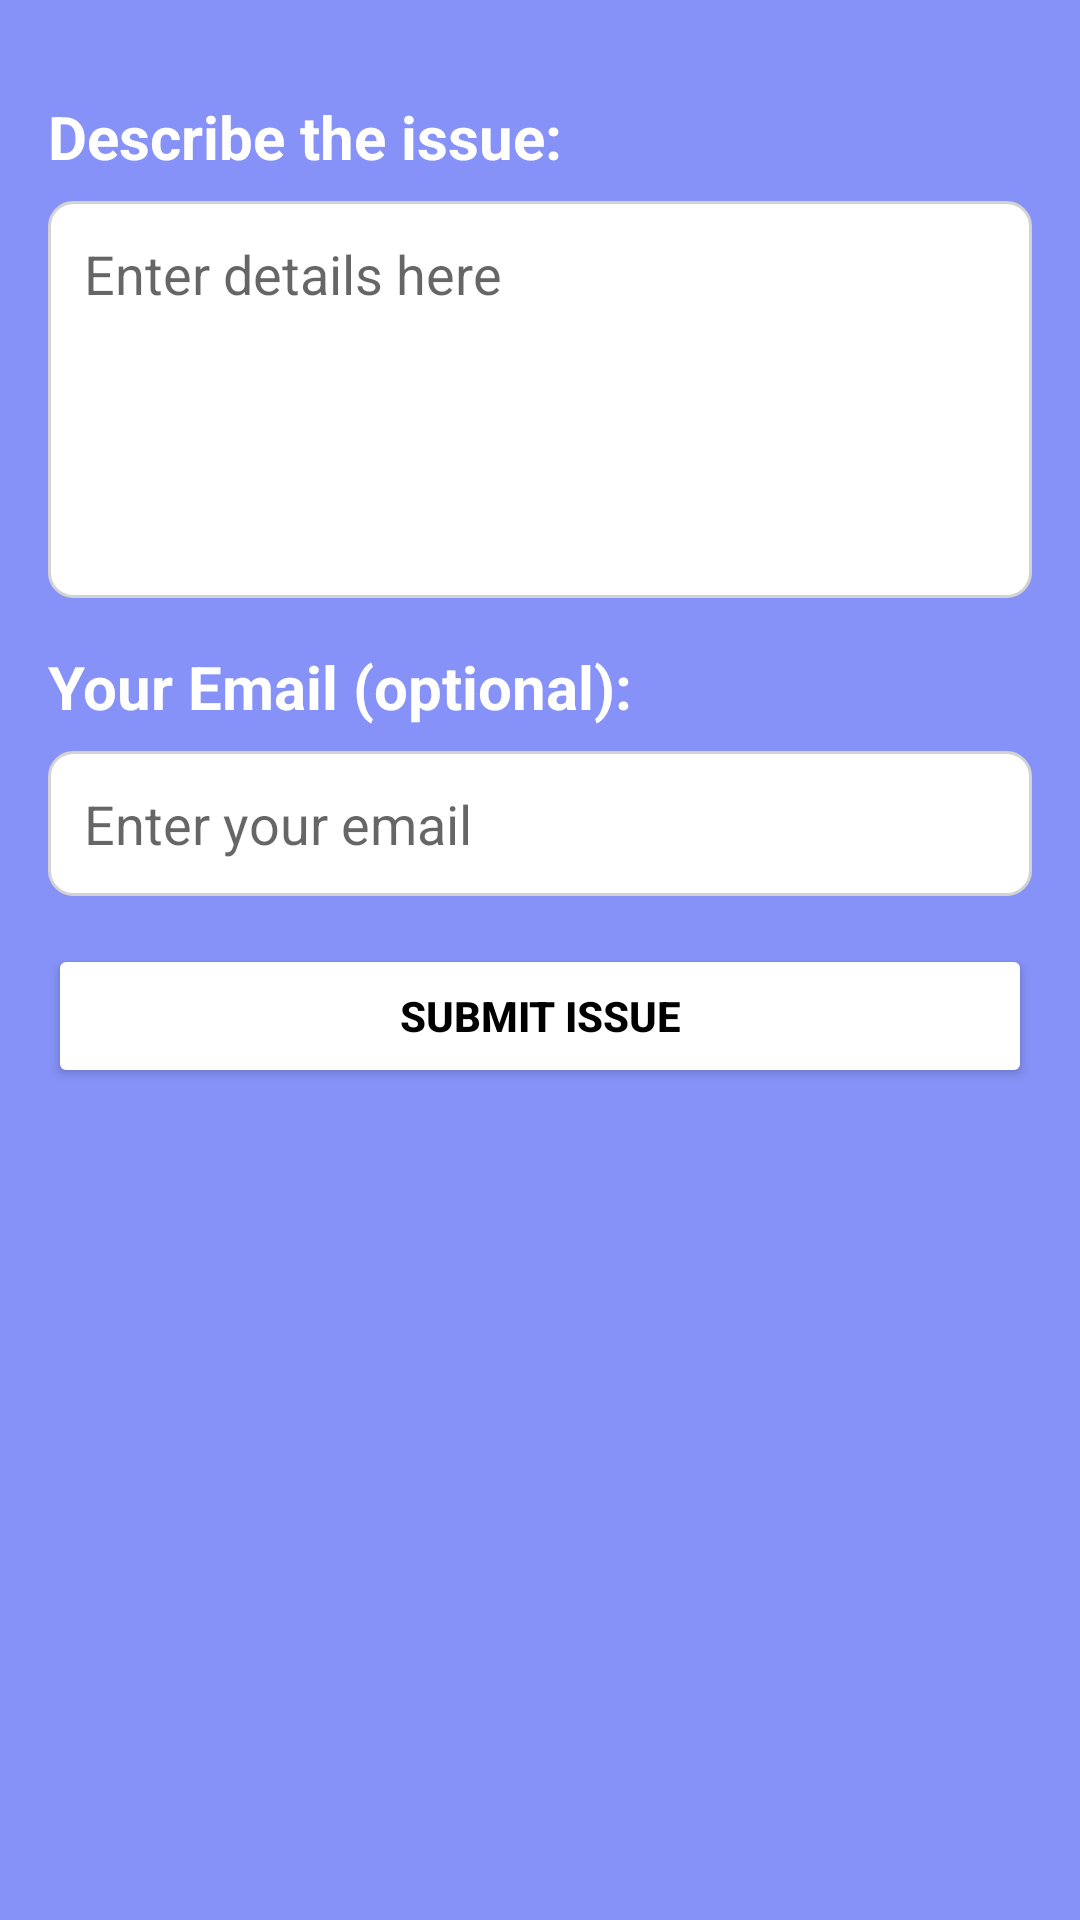

The Android layout XML behind this screen, and the referenced resources:
<!-- AndroidManifest.xml: application theme Theme.WellCheck -->
<!-- res/layout/activity_issue.xml -->
<?xml version="1.0" encoding="utf-8"?>
<LinearLayout
    xmlns:android="http://schemas.android.com/apk/res/android"
    android:layout_width="match_parent"
    android:layout_height="match_parent"
    android:orientation="vertical"
    android:padding="16dp"
    android:background="@color/lavender">

    

    
    <TextView
        android:layout_width="match_parent"
        android:layout_height="wrap_content"
        android:text="Describe the issue:"
        android:textSize="20sp"
        android:textStyle="bold"

        android:textColor="@color/white"
        android:layout_marginTop="16dp" />

    <EditText
        android:id="@+id/edit_issue_description"
        android:layout_width="match_parent"
        android:layout_height="wrap_content"
        android:layout_marginTop="8dp"
        android:hint="Enter details here"
        android:background="@drawable/edittext_background_white"
        android:padding="12dp"
        android:textColor="@color/black"
        android:inputType="textMultiLine"
        android:lines="5"
        android:gravity="top"
        />

    
    <TextView
        android:layout_width="match_parent"
        android:layout_height="wrap_content"
        android:text="Your Email (optional):"
        android:textSize="20sp"
        android:textStyle="bold"
        android:textColor="@color/white"
        android:layout_marginTop="16dp" />

    <EditText
        android:id="@+id/edit_user_email"
        android:layout_width="match_parent"
        android:layout_height="wrap_content"
        android:layout_marginTop="8dp"
        android:hint="Enter your email"
        android:background="@drawable/edittext_background_white"
        android:padding="12dp"
        android:textColor="@color/black"
        android:inputType="textEmailAddress" />

    
    <Button
        android:id="@+id/btn_submit_issue"
        android:layout_width="match_parent"
        android:layout_height="wrap_content"
        android:layout_marginTop="16dp"
        android:backgroundTint="@color/white"
        android:text="Submit Issue"
        android:textColor="@color/black"
        android:padding="12dp"
        android:textStyle="bold" />

</LinearLayout>
<!-- resources referenced by this layout -->
<resources>
  <color name="black">#FF000000</color>
  <color name="lavender">#8692f7</color>
  <color name="white">#FFFFFFFF</color>
  <!-- drawable edittext_background_white (drawable) -->
  <?xml version="1.0" encoding="utf-8"?>
  <shape xmlns:android="http://schemas.android.com/apk/res/android">
      
      <solid android:color="@color/white" />
  
      
      <corners android:radius="8dp" />
  
      
      <stroke
          android:width="1dp"
          android:color="@color/light_gray" />
  </shape>
  <style name="Theme.WellCheck" parent="android:Theme.Material.Light.NoActionBar">
          <item name="colorPrimary">@color/blue</item>
          <item name="colorPrimaryVariant">@color/blue</item>
          <item name="android:statusBarColor">@color/blue</item>
      </style>
  <color name="light_gray">#D3D3D3</color>
  <color name="blue">#035efc</color>
</resources>
